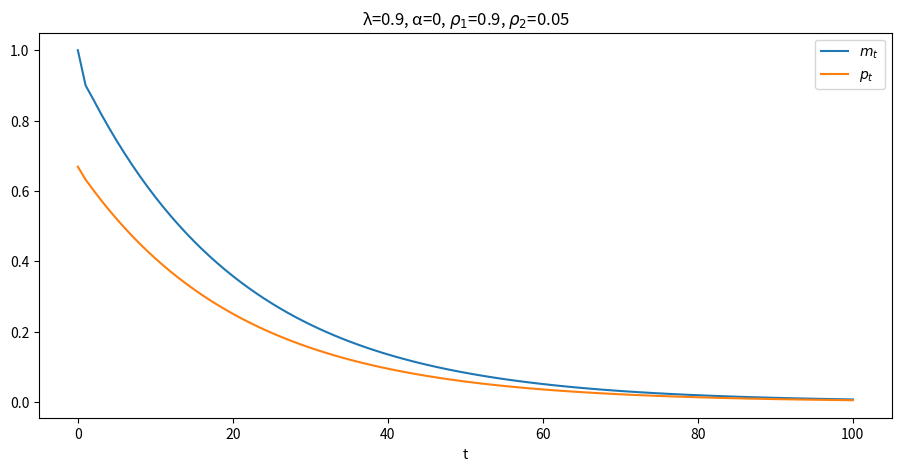

The matplotlib source for this figure:
import matplotlib.pyplot as plt
import numpy as np

plt.rcParams["figure.figsize"] = (11, 5)  # set default figure size

λ = 0.9
α = 0
ρ1 = 0.9
ρ2 = 0.05

A = np.array([[1, 0, 0],
              [α, ρ1, ρ2],
              [0, 1, 0]])
G = np.array([[0, 1, 0]])

eigvals = np.linalg.eigvals(A)
print(eigvals)
print((abs(eigvals) <= 1).all())

# compute the solution, i.e., formula (3)
F = (1 - λ) * G @ np.linalg.inv(np.eye(A.shape[0]) - λ * A)
print("F =", F)

# set the initial state
x0 = np.array([1, 1, 0])
T = 100  # length of simulation
m_seq = np.empty(T + 1)
p_seq = np.empty(T + 1)
m_seq[0] = G @ x0
p_seq[0] = F @ x0

# simulate for T periods
x_old = x0
for t in range(T):
    x = A @ x_old
    m_seq[t + 1] = G @ x
    p_seq[t + 1] = F @ x
    x_old = x

plt.figure()
plt.plot(range(T + 1), m_seq, label='$m_t$')
plt.plot(range(T + 1), p_seq, label='$p_t$')
plt.xlabel('t')
plt.title(f'λ={λ}, α={α}, $ρ_1$={ρ1}, $ρ_2$={ρ2}')
plt.legend()
plt.show()
